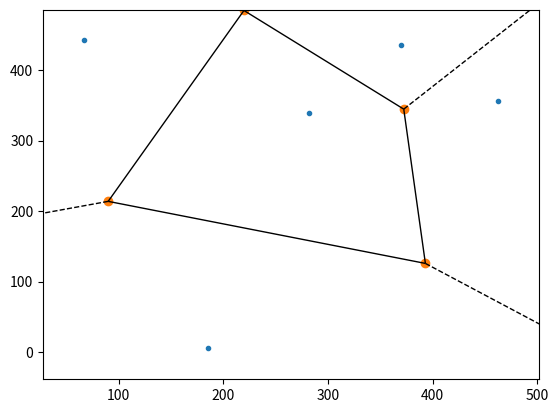

Reproduce this figure in Python.
import numpy as np
import matplotlib.pyplot as plt
from scipy.spatial import Voronoi, voronoi_plot_2d

# make up data points
points = np.array([[282, 339], [67, 442], [462, 356], [370, 435], [185, 5]])


# compute Voronoi tesselation
vor = Voronoi(points)

# plot
voronoi_plot_2d(vor)

# colorize
plt.show()
